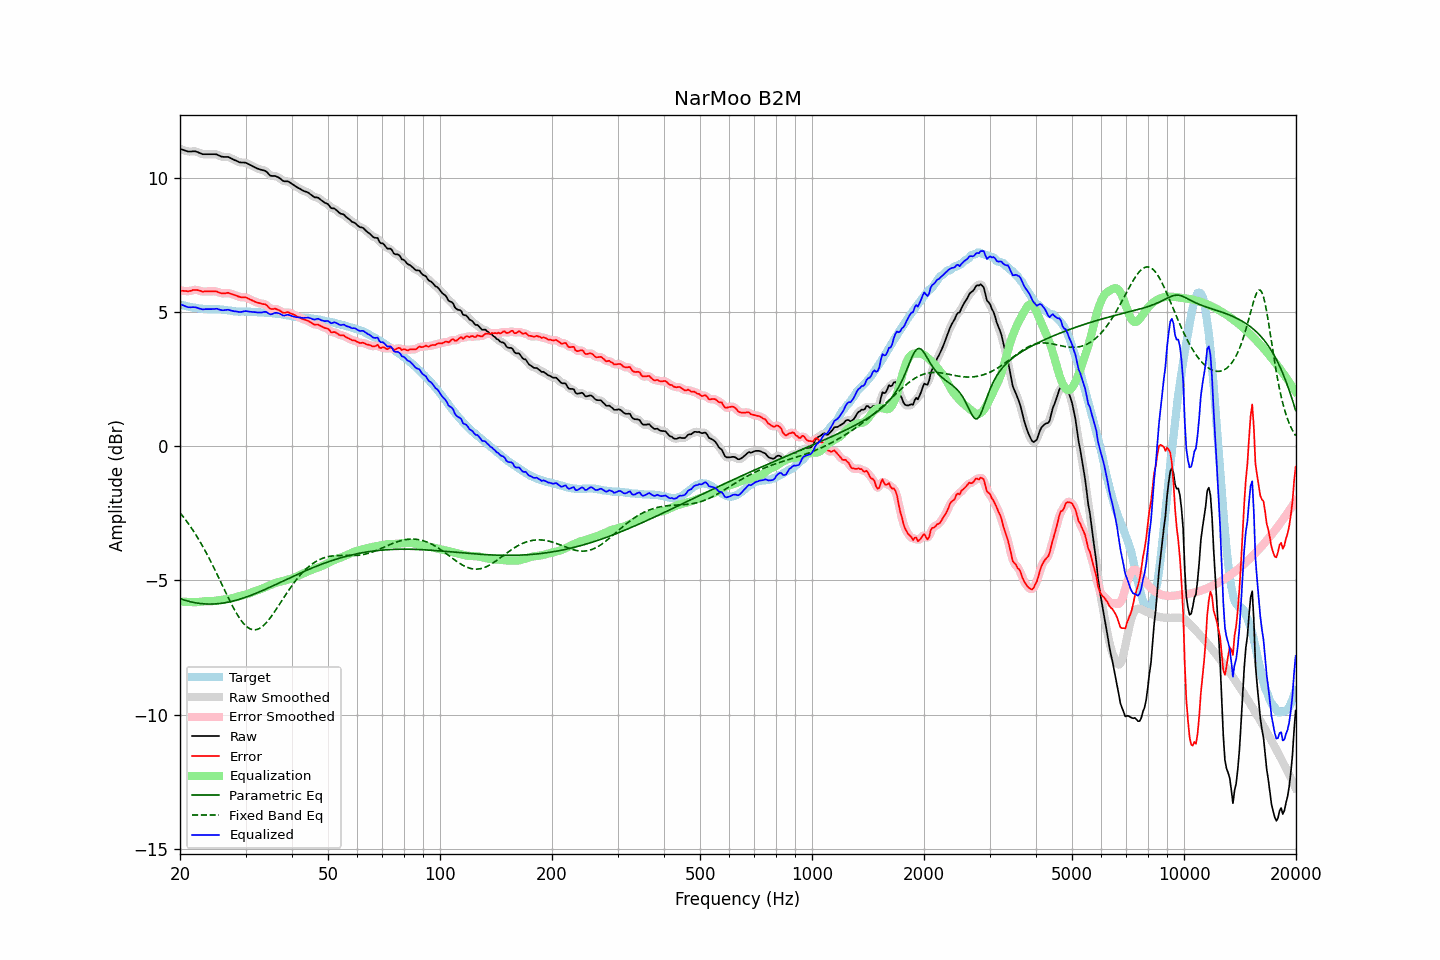

Data behind this chart, as committed beside it:
frequency, raw, error, smoothed, error_smoothed, equalization, parametric_eq, fixed_band_eq, equalized_raw, equalized_smoothed, target
20.00, 11.09, 5.81, 11.09, 5.81, -5.79, -5.68, -2.48, 5.30, 5.30, 5.28
20.20, 11.07, 5.80, 11.07, 5.80, -5.79, -5.70, -2.55, 5.28, 5.28, 5.27
20.40, 11.05, 5.80, 11.04, 5.79, -5.80, -5.72, -2.63, 5.25, 5.25, 5.25
20.61, 11.03, 5.79, 11.03, 5.79, -5.80, -5.74, -2.71, 5.23, 5.23, 5.24
20.81, 11.01, 5.79, 11.01, 5.78, -5.80, -5.76, -2.78, 5.21, 5.20, 5.22
21.02, 10.99, 5.78, 10.99, 5.78, -5.80, -5.77, -2.87, 5.18, 5.19, 5.21
21.23, 10.99, 5.79, 10.99, 5.79, -5.81, -5.79, -2.95, 5.18, 5.18, 5.20
21.44, 10.99, 5.80, 10.99, 5.80, -5.81, -5.80, -3.04, 5.18, 5.18, 5.19
21.66, 11.00, 5.83, 11.00, 5.82, -5.81, -5.82, -3.13, 5.19, 5.18, 5.17
21.87, 11.00, 5.83, 11.00, 5.83, -5.81, -5.83, -3.22, 5.19, 5.18, 5.17
22.09, 10.99, 5.83, 10.99, 5.83, -5.81, -5.84, -3.31, 5.18, 5.17, 5.16
22.31, 10.97, 5.82, 10.97, 5.82, -5.81, -5.85, -3.41, 5.16, 5.16, 5.15
22.54, 10.94, 5.80, 10.94, 5.80, -5.80, -5.86, -3.51, 5.14, 5.14, 5.14
22.76, 10.92, 5.79, 10.91, 5.78, -5.79, -5.86, -3.61, 5.12, 5.12, 5.13
22.99, 10.89, 5.76, 10.90, 5.77, -5.79, -5.87, -3.72, 5.10, 5.11, 5.13
23.22, 10.89, 5.77, 10.89, 5.77, -5.78, -5.88, -3.83, 5.11, 5.11, 5.12
23.45, 10.89, 5.77, 10.88, 5.77, -5.77, -5.88, -3.94, 5.11, 5.11, 5.12
23.69, 10.89, 5.77, 10.89, 5.77, -5.77, -5.88, -4.05, 5.11, 5.11, 5.11
23.92, 10.89, 5.77, 10.89, 5.77, -5.77, -5.88, -4.16, 5.11, 5.11, 5.11
24.16, 10.89, 5.77, 10.89, 5.77, -5.78, -5.88, -4.28, 5.11, 5.11, 5.11
24.40, 10.89, 5.77, 10.89, 5.78, -5.77, -5.88, -4.40, 5.11, 5.12, 5.11
24.65, 10.89, 5.78, 10.89, 5.78, -5.77, -5.88, -4.52, 5.12, 5.12, 5.11
24.89, 10.89, 5.78, 10.89, 5.77, -5.76, -5.88, -4.64, 5.13, 5.13, 5.11
25.14, 10.88, 5.77, 10.87, 5.76, -5.75, -5.87, -4.77, 5.13, 5.12, 5.11
25.39, 10.85, 5.74, 10.85, 5.74, -5.74, -5.87, -4.89, 5.11, 5.11, 5.11
25.65, 10.82, 5.72, 10.82, 5.72, -5.73, -5.86, -5.02, 5.09, 5.09, 5.10
25.91, 10.80, 5.70, 10.80, 5.70, -5.72, -5.85, -5.14, 5.07, 5.08, 5.10
26.16, 10.79, 5.70, 10.79, 5.70, -5.72, -5.84, -5.27, 5.07, 5.07, 5.09
26.43, 10.79, 5.70, 10.79, 5.71, -5.71, -5.83, -5.39, 5.08, 5.08, 5.09
26.69, 10.79, 5.71, 10.79, 5.71, -5.70, -5.82, -5.52, 5.09, 5.09, 5.08
26.96, 10.79, 5.72, 10.78, 5.71, -5.70, -5.81, -5.64, 5.09, 5.08, 5.06
27.23, 10.76, 5.70, 10.76, 5.70, -5.69, -5.80, -5.76, 5.07, 5.07, 5.06
27.50, 10.73, 5.68, 10.73, 5.68, -5.67, -5.78, -5.88, 5.05, 5.06, 5.05
27.77, 10.70, 5.66, 10.70, 5.66, -5.66, -5.77, -6.00, 5.04, 5.04, 5.04
28.05, 10.67, 5.64, 10.67, 5.64, -5.64, -5.75, -6.11, 5.03, 5.03, 5.03
28.33, 10.65, 5.62, 10.64, 5.62, -5.62, -5.74, -6.21, 5.03, 5.02, 5.03
28.62, 10.62, 5.59, 10.62, 5.59, -5.60, -5.72, -6.31, 5.02, 5.01, 5.03
28.90, 10.59, 5.57, 10.59, 5.57, -5.59, -5.70, -6.40, 5.00, 5.01, 5.02
29.19, 10.58, 5.55, 10.58, 5.56, -5.57, -5.69, -6.49, 5.01, 5.01, 5.02
29.48, 10.58, 5.55, 10.58, 5.56, -5.56, -5.67, -6.57, 5.02, 5.02, 5.02
29.78, 10.58, 5.56, 10.57, 5.55, -5.54, -5.65, -6.64, 5.03, 5.03, 5.02
30.08, 10.57, 5.55, 10.56, 5.54, -5.53, -5.62, -6.70, 5.04, 5.04, 5.02
30.38, 10.54, 5.52, 10.54, 5.52, -5.51, -5.60, -6.75, 5.03, 5.03, 5.02
30.68, 10.51, 5.49, 10.51, 5.49, -5.49, -5.58, -6.79, 5.02, 5.02, 5.02
30.99, 10.48, 5.46, 10.48, 5.46, -5.47, -5.56, -6.82, 5.01, 5.01, 5.01
31.30, 10.45, 5.44, 10.45, 5.43, -5.44, -5.54, -6.83, 5.01, 5.01, 5.01
31.61, 10.42, 5.41, 10.42, 5.41, -5.41, -5.51, -6.84, 5.00, 5.00, 5.01
31.93, 10.39, 5.38, 10.39, 5.38, -5.39, -5.49, -6.84, 5.00, 5.00, 5.01
32.24, 10.36, 5.36, 10.36, 5.36, -5.37, -5.46, -6.83, 4.99, 4.99, 5.00
32.57, 10.34, 5.34, 10.34, 5.34, -5.35, -5.44, -6.80, 4.99, 4.98, 4.99
32.89, 10.32, 5.33, 10.32, 5.33, -5.33, -5.41, -6.77, 4.99, 4.99, 4.99
33.22, 10.30, 5.31, 10.30, 5.31, -5.31, -5.39, -6.73, 4.99, 4.99, 4.99
33.55, 10.29, 5.30, 10.29, 5.30, -5.28, -5.36, -6.68, 5.01, 5.01, 4.99
33.89, 10.27, 5.29, 10.26, 5.28, -5.25, -5.33, -6.62, 5.01, 5.01, 4.97
34.23, 10.23, 5.26, 10.22, 5.24, -5.23, -5.31, -6.56, 5.00, 4.99, 4.97
34.57, 10.16, 5.19, 10.16, 5.19, -5.20, -5.28, -6.48, 4.95, 4.96, 4.97
34.92, 10.10, 5.13, 10.11, 5.14, -5.18, -5.25, -6.41, 4.92, 4.93, 4.97
35.27, 10.08, 5.11, 10.08, 5.12, -5.15, -5.22, -6.33, 4.92, 4.93, 4.96
35.62, 10.08, 5.12, 10.07, 5.12, -5.13, -5.20, -6.24, 4.95, 4.95, 4.96
35.97, 10.08, 5.13, 10.07, 5.12, -5.10, -5.17, -6.16, 4.97, 4.97, 4.95
... 635 more rows
